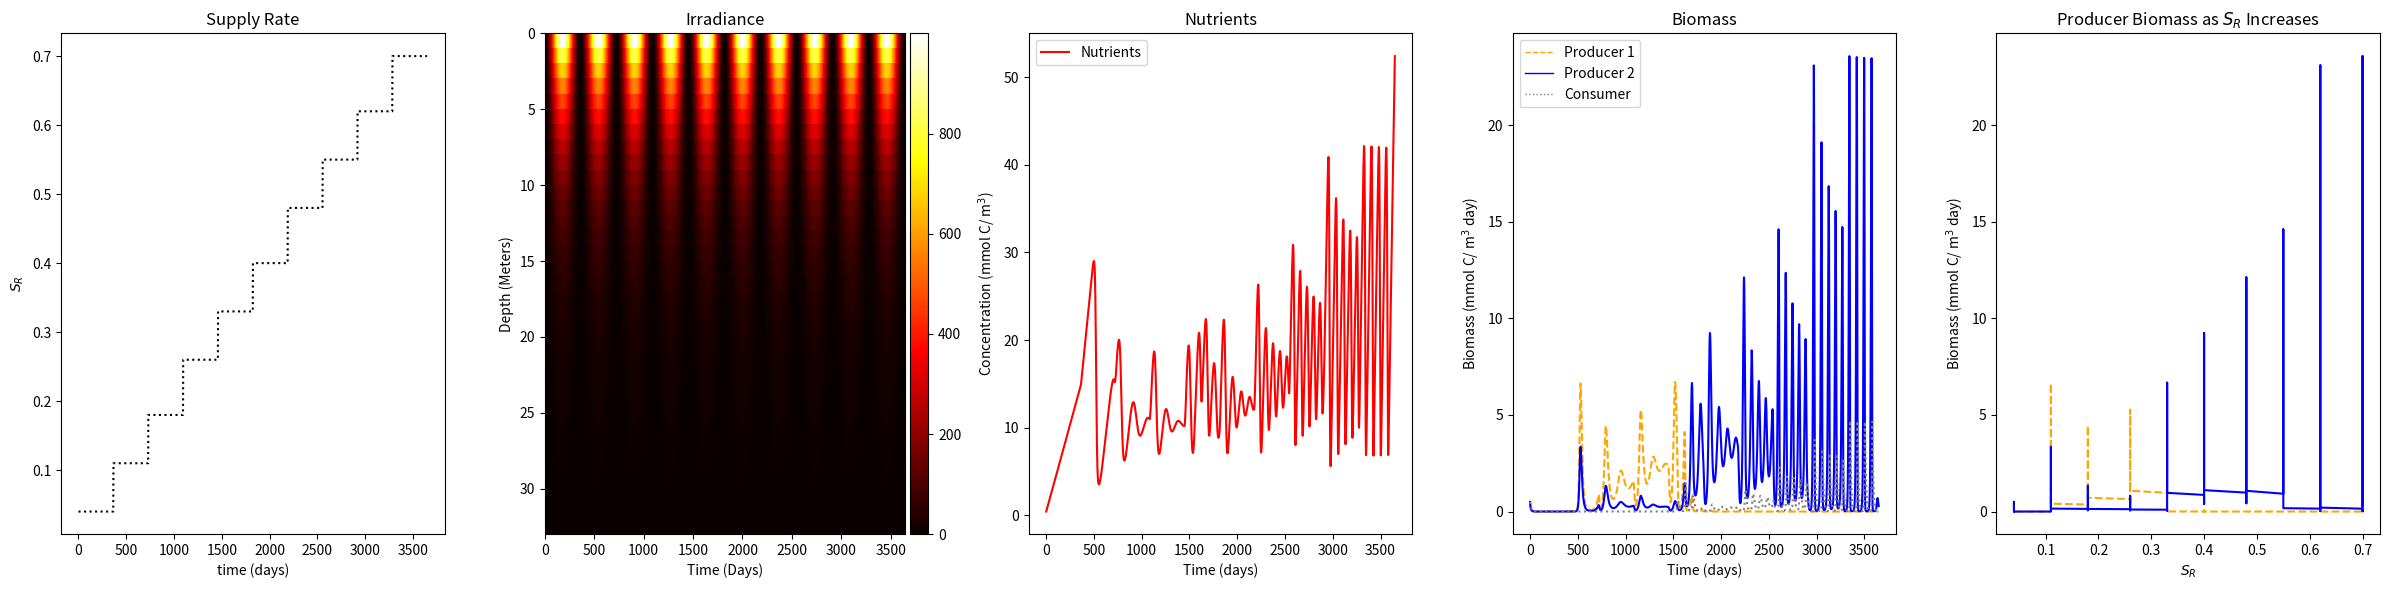

This figure's Python source:
import matplotlib.pyplot as plt
from matplotlib.lines import Line2D
from mpl_toolkits.axes_grid1 import make_axes_locatable
import numpy as np
import math
import sys

# time change (discrete time)
T = 3650.0 #days
dt = 1
#time array
t = np.linspace(0, T, int(T/dt))

#supply rate array for 10 years, increasing stepwise
supply_rate = np.empty(365)
supply_rate.fill(0.04)

year2 = np.empty(365)
year2.fill(0.11)
supply_rate = np.append(supply_rate,year2)

year3 = np.empty(365)
year3.fill(0.18)
supply_rate = np.append(supply_rate,year3)

year4 = np.empty(365)
year4.fill(0.26)
supply_rate = np.append(supply_rate,year4)

year5 = np.empty(365)
year5.fill(0.33)
supply_rate = np.append(supply_rate,year5)

year6 = np.empty(365)
year6.fill(0.40)
supply_rate = np.append(supply_rate,year6)

year7 = np.empty(365)
year7.fill(0.48)
supply_rate = np.append(supply_rate,year7)

year8 = np.empty(365)
year8.fill(0.55)
supply_rate = np.append(supply_rate,year8)

year9 = np.empty(365)
year9.fill(0.62)
supply_rate = np.append(supply_rate,year9)

year10 = np.empty(365)
year10.fill(0.70)
supply_rate = np.append(supply_rate,year10)

#parameter values
phi1 = 0.2 #interaction strength for p1
phi2 = 0.1 #interaction strength for p2
eps1 = 0.4 #transfer efficiency for p1
eps2 = 0.3 #transfer efficiency for p2
delta_c = 0.1 #consumer mortality
k_w = 0.02 #light attenuation by just water
k_p = 0.001 #attenuation due to producers
delta1 = 0.1 #death rate of producer 1
delta2 = 0.1 #death rate of producer 2
mu1 = 3.0 #resource affinity parameter for p1
mu2 = 2.0 #resource affinity parameter for p2
alpha_n = 0.01 #saturation of nutrients
alpha_i = 0.01 #saturation of light

#depth array
deltaz = 3
depth = 100
zetas = np.linspace(0,depth,int(depth/deltaz)) 

# array  to store  the  solution if you were using Euler's method
N = np.zeros((len(t),len(zetas)))
P1 = np.zeros((len(t),len(zetas)))
P2 = np.zeros((len(t),len(zetas)))
C = np.zeros((len(t),len(zetas)))
light = np.zeros((len(t),len(zetas)))
N[0,:] = 0.4
P1[0,:] = 0.5
P2[0,:] = 0.5
C[0,:] = 0.5
#print(N.shape)

#inital light irradiance (seasonal)
I_max = 1000
I_naughts = (np.sin(((t)/365*2*math.pi-math.pi/2))+1)*I_max/2

 
#building 2 dimensional arrays for nutrients, producer, and consumer groups
for i in  range(1, len(t)):
    #print(t[i])
    for j in range(0,len(zetas)):
        I = I_naughts[i] * np.exp(-(k_w*zetas[j]*(deltaz)+np.sum(k_p*(P1[0,:j]+P2[0,:j])*(deltaz))))
        mu1_growth = np.minimum((N[i-1,j]/(N[i-1,j]+(mu1/alpha_n))), (I/(I+(mu1/alpha_i))))
        mu2_growth = np.minimum((N[i-1,j]/(N[i-1,j]+(mu2/alpha_n))), (I/(I+(mu2/alpha_i))))
        dNdt = supply_rate[i] - (mu1*mu1_growth*P1[i-1,j]) - (mu2*mu2_growth*P2[i-1,j])
        dP1dt = (mu1*mu1_growth*P1[i-1,j]) - (phi1*P1[i-1,j]*C[i-1,j]) - (delta1*P1[i-1,j])
        dP2dt = (mu2*mu2_growth*P2[i-1,j]) - (phi2*P2[i-1,j]*C[i-1,j]) - (delta2*P2[i-1,j])
        dCdt = (eps1*phi1*P1[i-1,j]*C[i-1,j]) + (eps2*phi2*P2[i-1,j]*C[i-1,j]) - (delta_c*C[i-1,j])
        N[i,j] = N[i-1,j] + dNdt * dt
        P1[i,j] = P1[i-1,j] + dP1dt * dt
        P2[i,j] = P2[i-1,j] + dP2dt * dt
        C[i,j] = C[i-1,j] + dCdt * dt
        light[i,j] = I

print(light.shape)
# print shape of arrays for nutrients, producer, and consumer groups
print('N shape = ', N.shape)
print('P1 shape = ', P1.shape)
print('P2 shape = ', P2.shape)
print('C shape = ', C.shape)
            
fig, axs = plt.subplots(1,5,figsize=(24,6))

#plotting supply rate over time
axs[0].plot(t,supply_rate, color = 'black', linestyle = 'dotted')
axs[0].set_title('Supply Rate')
axs[0].set_xlabel('time (days)')
axs[0].set_ylabel('$S_R$')

#contour plot of seasonal irradiance
cb = axs[1].pcolor(light.T,cmap = 'hot')
axs[1].invert_yaxis()
axs[1].set_xlabel('Time (Days)', color = 'k')
axs[1].set_ylabel('Depth (Meters)', color = 'k')
axs[1].set_title('Irradiance')
divider = make_axes_locatable(axs[1])
cax = divider.append_axes('right', size='5%', pad=0.05)
fig.colorbar(cb, cax=cax, orientation='vertical')

#plotting nutrients
axs[2].plot(t,N.T[0], color = 'red')
axs[2].set_xlabel('Time (days)', color = 'k')
axs[2].set_ylabel('Concentration (mmol C/ m$^{3}$)', color = 'k')
axs[2].set_title('Nutrients')
axs[2].legend(['Nutrients'], loc = 'best')

#plotting biomass
pro1 = axs[3].plot(t,P1.T[0], '--', color = 'orange')
pro2 = axs[3].plot(t,P2.T[0], 'blue')
con = axs[3].plot(t, C.T[0], color = 'grey', linestyle = 'dotted')
axs[3].set_xlabel('Time (days)', color = 'k')
axs[3].set_ylabel('Biomass (mmol C/ m$^{3}$ day)', color = 'k')
axs[3].set_title('Biomass')
# axs[2].legend([pro1,pro2,con], ['Producer 1','Producer 2', 'Consumer'])
custom_lines = [Line2D([0], [0], color='orange', linestyle = 'dashed', lw=1),
                Line2D([0], [0], color='blue',   lw=1),
                Line2D([0], [0], color='grey', linestyle = 'dotted',  lw=1)]
axs[3].legend(custom_lines, ['Producer 1', 'Producer 2', 'Consumer'])

axs[4].plot(supply_rate,P1.T[0], '--', color = 'orange')
axs[4].plot(supply_rate,P2.T[0], color = 'blue')
axs[4].set_title('Producer Biomass as $S_R$ Increases')
axs[4].set_ylabel('Biomass (mmol C/ m$^{3}$ day)', color = 'k')
axs[4].set_xlabel('$S_R$')

plt.tight_layout()
plt.show()




